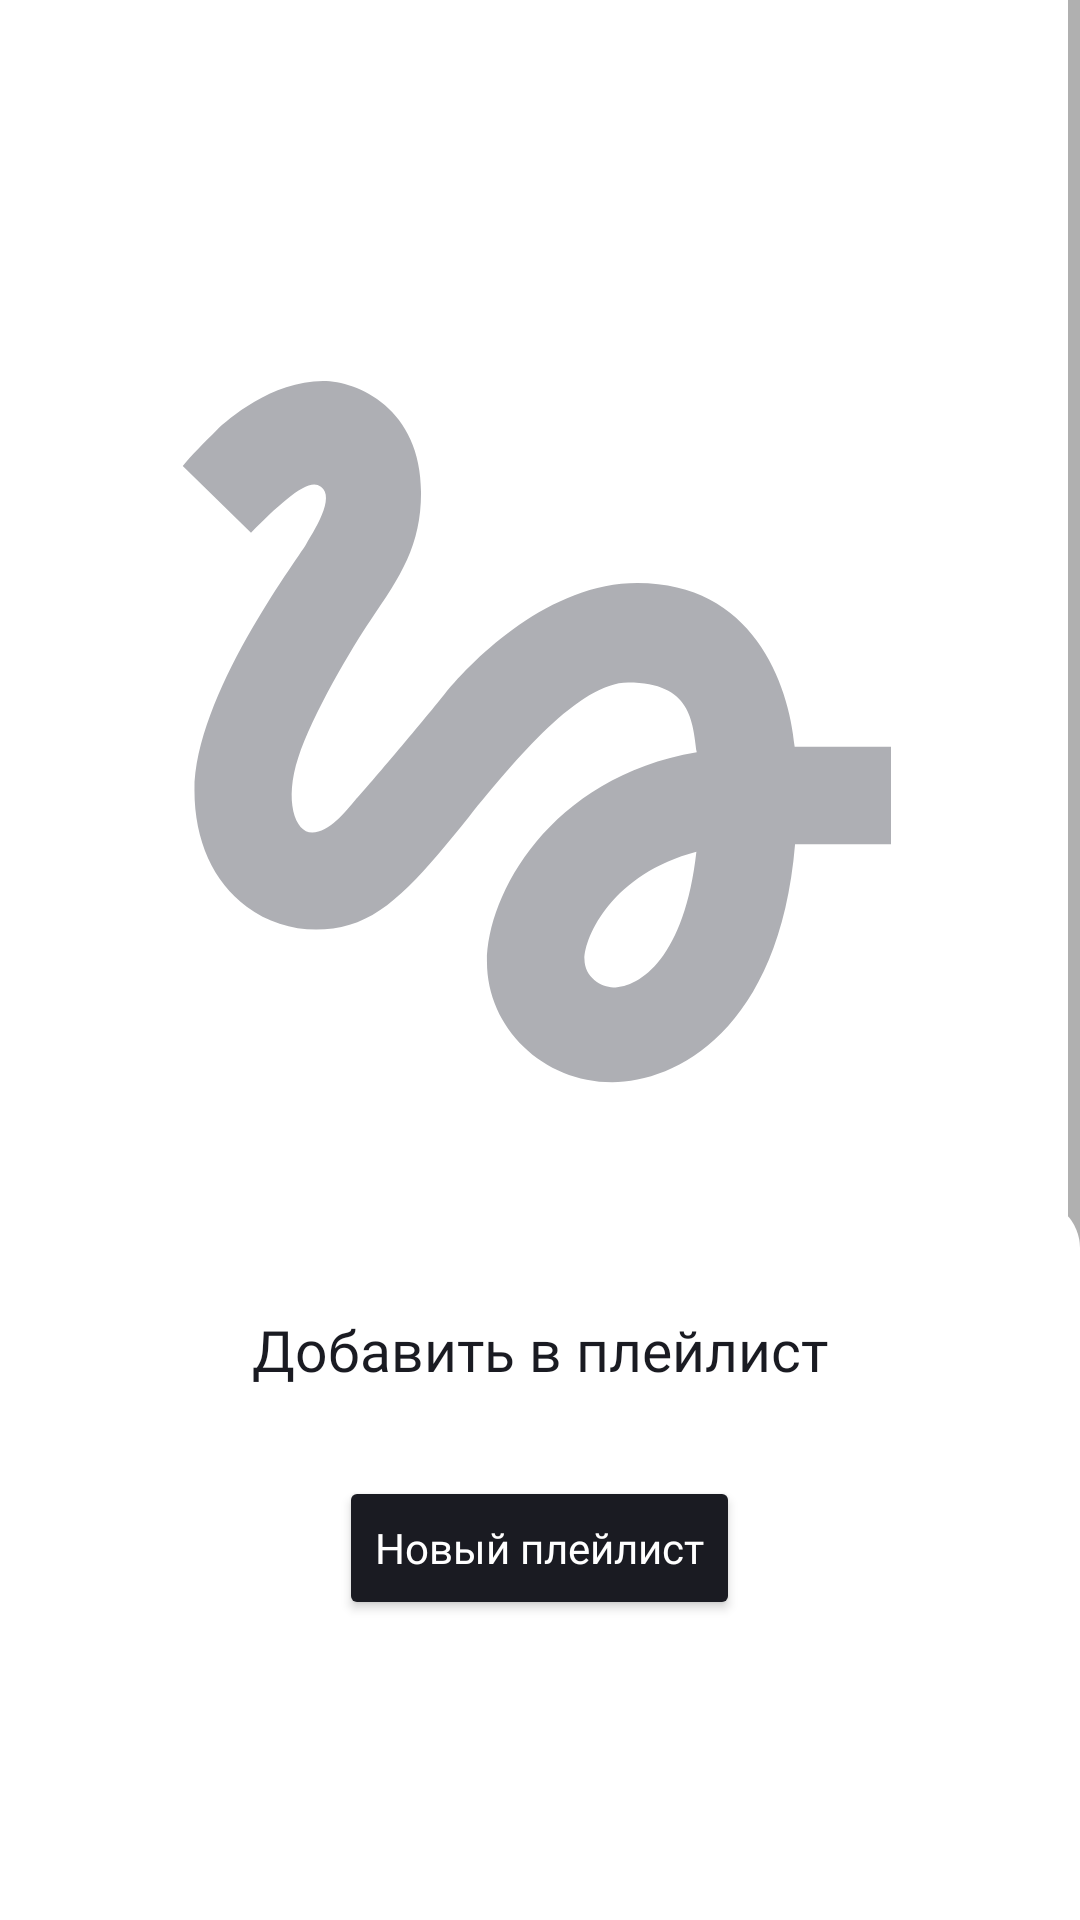

Produce the Android XML layout that renders to this screen, including the resource entries it uses.
<!-- AndroidManifest.xml: application theme Theme.Playlist_Maker -->
<!-- res/layout/fragment_audio_player.xml -->
<?xml version="1.0" encoding="utf-8"?>
<androidx.coordinatorlayout.widget.CoordinatorLayout
    xmlns:android="http://schemas.android.com/apk/res/android"
    xmlns:app="http://schemas.android.com/apk/res-auto"
    xmlns:tools="http://schemas.android.com/tools"
    android:layout_width="match_parent"
    android:layout_height="match_parent"
    android:orientation="vertical"
    tools:context="com.practicum.playlist_maker.player.ui.AudioPlayerFragment">

    <ScrollView
        style="@style/scroll_view_style"
        >

        <androidx.constraintlayout.widget.ConstraintLayout
            android:id="@+id/audio_player_constraint_layout"
            style="@style/constraint_layout_style">
            <androidx.constraintlayout.widget.Guideline
                android:id="@+id/leftBorder"
                android:orientation="vertical"
                app:layout_constraintGuide_begin="@dimen/left_right_margin"
                android:layout_width="wrap_content"
                android:layout_height="wrap_content"/>

            <androidx.constraintlayout.widget.Guideline
                android:id="@+id/rightBorder"
                android:orientation="vertical"
                app:layout_constraintGuide_end="@dimen/left_right_margin"
                android:layout_width="wrap_content"
                android:layout_height="wrap_content"/>

            <com.google.android.material.appbar.MaterialToolbar
                android:id="@+id/audio_player_material_toolbar"
                style="@style/audio_player_toolbar_style"
                app:titleTextAppearance="@style/screens_title"
                app:layout_constraintEnd_toEndOf="parent"
                app:layout_constraintStart_toStartOf="parent"
                app:layout_constraintTop_toTopOf="parent"/>

            <androidx.cardview.widget.CardView
                android:id="@+id/album_image"
                style="@style/image_card_view_attributes"
                app:layout_constraintTop_toBottomOf="@id/audio_player_material_toolbar"
                app:layout_constraintEnd_toEndOf="parent"
                app:layout_constraintStart_toStartOf="parent">
                <ImageView
                    android:id="@+id/big_album_icon"
                    style="@style/track_list_album_icon"
                    android:contentDescription="@string/cover_image" />
            </androidx.cardview.widget.CardView>
            <TextView
                android:id="@+id/song_name_audio_player"
                android:textAppearance="@style/track_list_song_name_audio_player"
                style="@style/text_view_song_vocalist_name_audio_player"
                android:layout_marginTop="@dimen/margin_18"
                app:layout_constraintTop_toBottomOf="@id/album_image"
                app:layout_constraintStart_toStartOf="@id/album_image"
                app:layout_constraintEnd_toEndOf="@id/album_image"
                tools:text="@string/first_track"
                />
            <TextView
                android:id="@+id/vocalist_or_group_name"
                android:textAppearance="@style/track_list_vocalist_audio_player"
                style="@style/text_view_song_vocalist_name_audio_player"
                android:layout_marginTop="@dimen/margin_start_end"
                app:layout_constraintTop_toBottomOf="@id/song_name_audio_player"
                app:layout_constraintStart_toStartOf="@id/song_name_audio_player"
                app:layout_constraintEnd_toEndOf="@id/album_image"
                tools:text="@string/first_group"/>

            <ImageButton
                android:id="@+id/add_to_playlist"
                style="@style/add_to_playlist_button"
                android:contentDescription="@string/add_to_playlist"
                app:layout_constraintStart_toStartOf="@id/album_image"
                app:layout_constraintTop_toBottomOf="@id/vocalist_or_group_name" />
            <ImageButton
                android:id="@+id/play_button"
                style="@style/play_button"
                android:contentDescription="@string/play"
                app:layout_constraintTop_toBottomOf="@id/vocalist_or_group_name"
                app:layout_constraintStart_toStartOf="parent"
                app:layout_constraintEnd_toEndOf="parent"/>
            <ImageButton
                android:id="@+id/pause_button"
                style="@style/pause_button"
                android:contentDescription="@string/pause"
                app:layout_constraintTop_toBottomOf="@id/vocalist_or_group_name"
                app:layout_constraintStart_toStartOf="parent"
                app:layout_constraintEnd_toEndOf="parent"
                android:visibility="gone"/>
            <ImageButton
                android:id="@+id/add_to_favorites"
                style="@style/add_to_favorite_button"
                android:contentDescription="@string/add_to_favorites"
                app:layout_constraintTop_toBottomOf="@id/vocalist_or_group_name"
                app:layout_constraintEnd_toEndOf="@id/album_image"/>
            <ImageButton
                android:id="@+id/add_to_favorites_active"
                style="@style/add_to_favorite_button_active"
                android:contentDescription="@string/add_to_favorites"
                app:layout_constraintTop_toBottomOf="@id/vocalist_or_group_name"
                app:layout_constraintEnd_toEndOf="@id/album_image"
                android:visibility="gone"/>
            <TextView
                android:id="@+id/audio_time"
                android:textAppearance="@style/track_list_vocalist_audio_player"
                android:layout_width="wrap_content"
                android:layout_height="wrap_content"
                android:layout_marginTop="@dimen/margin_150"
                tools:text="@string/first_track_time"
                app:layout_constraintTop_toBottomOf="@id/vocalist_or_group_name"
                app:layout_constraintStart_toStartOf="parent"
                app:layout_constraintEnd_toEndOf="parent"/>
            <androidx.constraintlayout.widget.Barrier
                android:id="@+id/textsBarrier"
                android:layout_width="wrap_content"
                android:layout_height="wrap_content"
                app:constraint_referenced_ids="duration,album,year,genre,country"
                app:barrierDirection="end" />
            <TextView
                android:id="@+id/duration"
                style = "@style/duration_text"
                android:textAppearance="@style/track_attributes_text_titles"
                app:layout_constraintStart_toStartOf="@id/leftBorder"
                app:layout_constraintTop_toBottomOf="@id/audio_time"/>
            <TextView
                android:id="@+id/album"
                style="@style/album_text"
                android:textAppearance="@style/track_attributes_text_titles"
                app:layout_constraintStart_toStartOf="@id/leftBorder"
                app:layout_constraintTop_toBottomOf="@id/duration"/>
            <TextView
                android:id="@+id/year"
                style="@style/year_text"
                android:textAppearance ="@style/track_attributes_text_titles"
                app:layout_constraintStart_toStartOf="@id/leftBorder"
                app:layout_constraintTop_toBottomOf="@id/album"/>
            <TextView
                android:id="@+id/genre"
                style="@style/genre_text"
                android:textAppearance="@style/track_attributes_text_titles"
                app:layout_constraintStart_toStartOf="@id/leftBorder"
                app:layout_constraintTop_toBottomOf="@id/year"/>
            <TextView
                android:id="@+id/country"
                style="@style/country_text"
                android:textAppearance ="@style/track_attributes_text_titles"
                app:layout_constraintStart_toStartOf="@id/leftBorder"
                app:layout_constraintTop_toBottomOf="@id/genre"/>
            <TextView
                android:id="@+id/duration_value"
                style="@style/duration_value"
                tools:text="@string/first_track_time"
                android:textAppearance="@style/track_attributes_text_values"
                app:layout_constraintEnd_toEndOf="@id/rightBorder"
                app:layout_constraintStart_toEndOf="@id/textsBarrier"
                app:layout_constraintTop_toBottomOf="@id/audio_time"/>
            <TextView
                android:id="@+id/album_value"
                style="@style/album_value"
                tools:text="@string/first_album"
                android:textAppearance="@style/track_attributes_text_values"
                app:layout_constraintEnd_toEndOf="@id/rightBorder"
                app:layout_constraintStart_toEndOf="@id/textsBarrier"
                app:layout_constraintTop_toBottomOf="@id/duration_value"/>
            <TextView
                android:id="@+id/year_value"
                style="@style/year_value"
                tools:text="@string/first_release_date"
                android:textAppearance = "@style/track_attributes_text_values"
                app:layout_constraintEnd_toEndOf="@id/rightBorder"
                app:layout_constraintStart_toEndOf="@id/textsBarrier"
                app:layout_constraintTop_toBottomOf="@id/album_value"/>
            <TextView
                android:id="@+id/genre_value"
                style="@style/genre_value"
                tools:text="@string/first_genre"
                android:textAppearance ="@style/track_attributes_text_values"
                app:layout_constraintEnd_toEndOf="@id/rightBorder"
                app:layout_constraintStart_toEndOf="@id/textsBarrier"
                app:layout_constraintTop_toBottomOf="@id/year_value"/>
            <TextView
                android:id="@+id/country_value"
                style = "@style/country_value"
                tools:text="@string/country_USA"
                android:textAppearance="@style/track_attributes_text_values"
                app:layout_constraintEnd_toEndOf="@id/rightBorder"
                app:layout_constraintStart_toEndOf="@id/textsBarrier"
                app:layout_constraintTop_toBottomOf="@id/genre_value"/>
        </androidx.constraintlayout.widget.ConstraintLayout>
    </ScrollView>
    <View android:id="@+id/overlay"
        android:layout_width="match_parent"
        android:layout_height="match_parent"
        android:background="@color/player_overlay"
        android:visibility="gone"/>

    <LinearLayout
        android:id="@+id/bottom_sheet_container"
        style="@style/bottom_sheet_layout">
        <View
            style="@style/bottom_sheet_view" />

        <TextView
            android:id="@+id/bottom_sheet_title"
            style="@style/bottom_sheet_title"
            android:textAppearance="@style/bottom_sheet_title_text_style" />
        <Button
            android:id="@+id/create_playlist_button"
            style="@style/new_playlist_button"
            android:layout_marginTop="@dimen/margin_16" />

        <androidx.recyclerview.widget.RecyclerView
            android:id="@+id/playlists_recycler_view"
            android:layout_width="match_parent"
            android:layout_height="wrap_content"
            android:layout_marginTop="@dimen/margin_24"
            />

    </LinearLayout>


</androidx.coordinatorlayout.widget.CoordinatorLayout>
<!-- resources referenced by this layout -->
<resources>
  <dimen name="left_right_margin">16dp</dimen>
  <dimen name="margin_150">150dp</dimen>
  <dimen name="margin_16">16dp</dimen>
  <dimen name="margin_18">18dp</dimen>
  <dimen name="margin_24">24dp</dimen>
  <dimen name="margin_start_end">12dp</dimen>
  <string name="add_to_favorites">Добавить в избранное</string>
  <string name="add_to_playlist">Добавить в плейлист</string>
  <string name="country_USA">United States of America</string>
  <string name="cover_image">Альбом</string>
  <string name="first_album">Nevermind</string>
  <string name="first_genre">Rock</string>
  <string name="first_group">Nirvana</string>
  <string name="first_release_date">"1990-09-10T12:00:00Z"</string>
  <string name="first_track">Smells Like Teen Spirit</string>
  <string name="first_track_time">05:01</string>
  <string name="pause">Поставить трек на паузу</string>
  <string name="play">Включить трек</string>
  <style name="album_text" parent="text_view_attributes_audio_player">
          <item name="android:layout_width">wrap_content</item>
          <item name="android:text">@string/album</item>
      </style>
  <style name="country_text" parent="text_view_attributes_audio_player">
          <item name="android:layout_width">wrap_content</item>
          <item name="android:text">@string/country</item>
          <item name="android:paddingBottom">39dp</item>
      </style>
  <style name="genre_text" parent="text_view_attributes_audio_player">
          <item name="android:layout_width">wrap_content</item>
          <item name="android:text">@string/genre</item>
      </style>
  <style name="screens_title">
          <item name="android:textSize">22sp</item>
          <item name="fontFamily">@font/ys_display_medium</item>
          <item name="android:textFontWeight">500</item>
      </style>
  <style name="track_attributes_text_titles" parent="track_attributes_text">
          <item name="android:textColor">@color/gray_color</item>
      </style>
  <style name="track_attributes_text_values" parent="track_attributes_text">
          <item name="android:textColor">@color/dark_color</item>
      </style>
  <style name="track_list_song_name_audio_player" parent="track_list_song_name">
          <item name="android:textSize">@dimen/text_size</item>
          <item name="fontFamily">@font/ys_display_medium</item>
      </style>
  <style name="track_list_vocalist_audio_player" parent="track_list_song_name">
          <item name="android:textSize">@dimen/text_size_14</item>
          <item name="fontFamily">@font/ys_display_medium</item>
      </style>
  <style name="year_text" parent="text_view_attributes_audio_player">
          <item name="android:layout_width">wrap_content</item>
          <item name="android:text">@string/year</item>
      </style>
  <style name="Theme.Playlist_Maker" parent="Base.Theme.Playlist_Maker" />
  <dimen name="margin_70">70dp</dimen>
  <string name="album">Альбом</string>
  <dimen name="margin_10">10dp</dimen>
  <color name="dark_color">#1A1B22</color>
  <color name="white">#FFFFFFFF</color>
  <dimen name="text_size_19">19sp</dimen>
  <dimen name="margin_8">8dp</dimen>
  <color name="light_gray_background_color">#E6E8EB</color>
  <string name="country">Страна</string>
  <string name="duration">Длительность</string>
  <string name="genre">Жанр</string>
  <dimen name="icon_size_312">312dp</dimen>
  <dimen name="small_corner_radius">8dp</dimen>
  <dimen name="elevation_0">0dp</dimen>
  <string name="new_playlist">Новый плейлист</string>
  <color name="gray_color">#AEAFB4</color>
  <dimen name="text_size">22sp</dimen>
  <dimen name="text_size_14">14sp</dimen>
  <string name="year">Год</string>
  <dimen name="padding_margin_9">9dp</dimen>
  <dimen name="top_layout_height">56dp</dimen>
  <color name="bright_blue">#3772E7</color>
  <color name="black">#FF000000</color>
  <color name="light_blue_background_color">#9FBBF3</color>
  <dimen name="text_size_13">13sp</dimen>
  <dimen name="text_size_16">16sp</dimen>
</resources>
